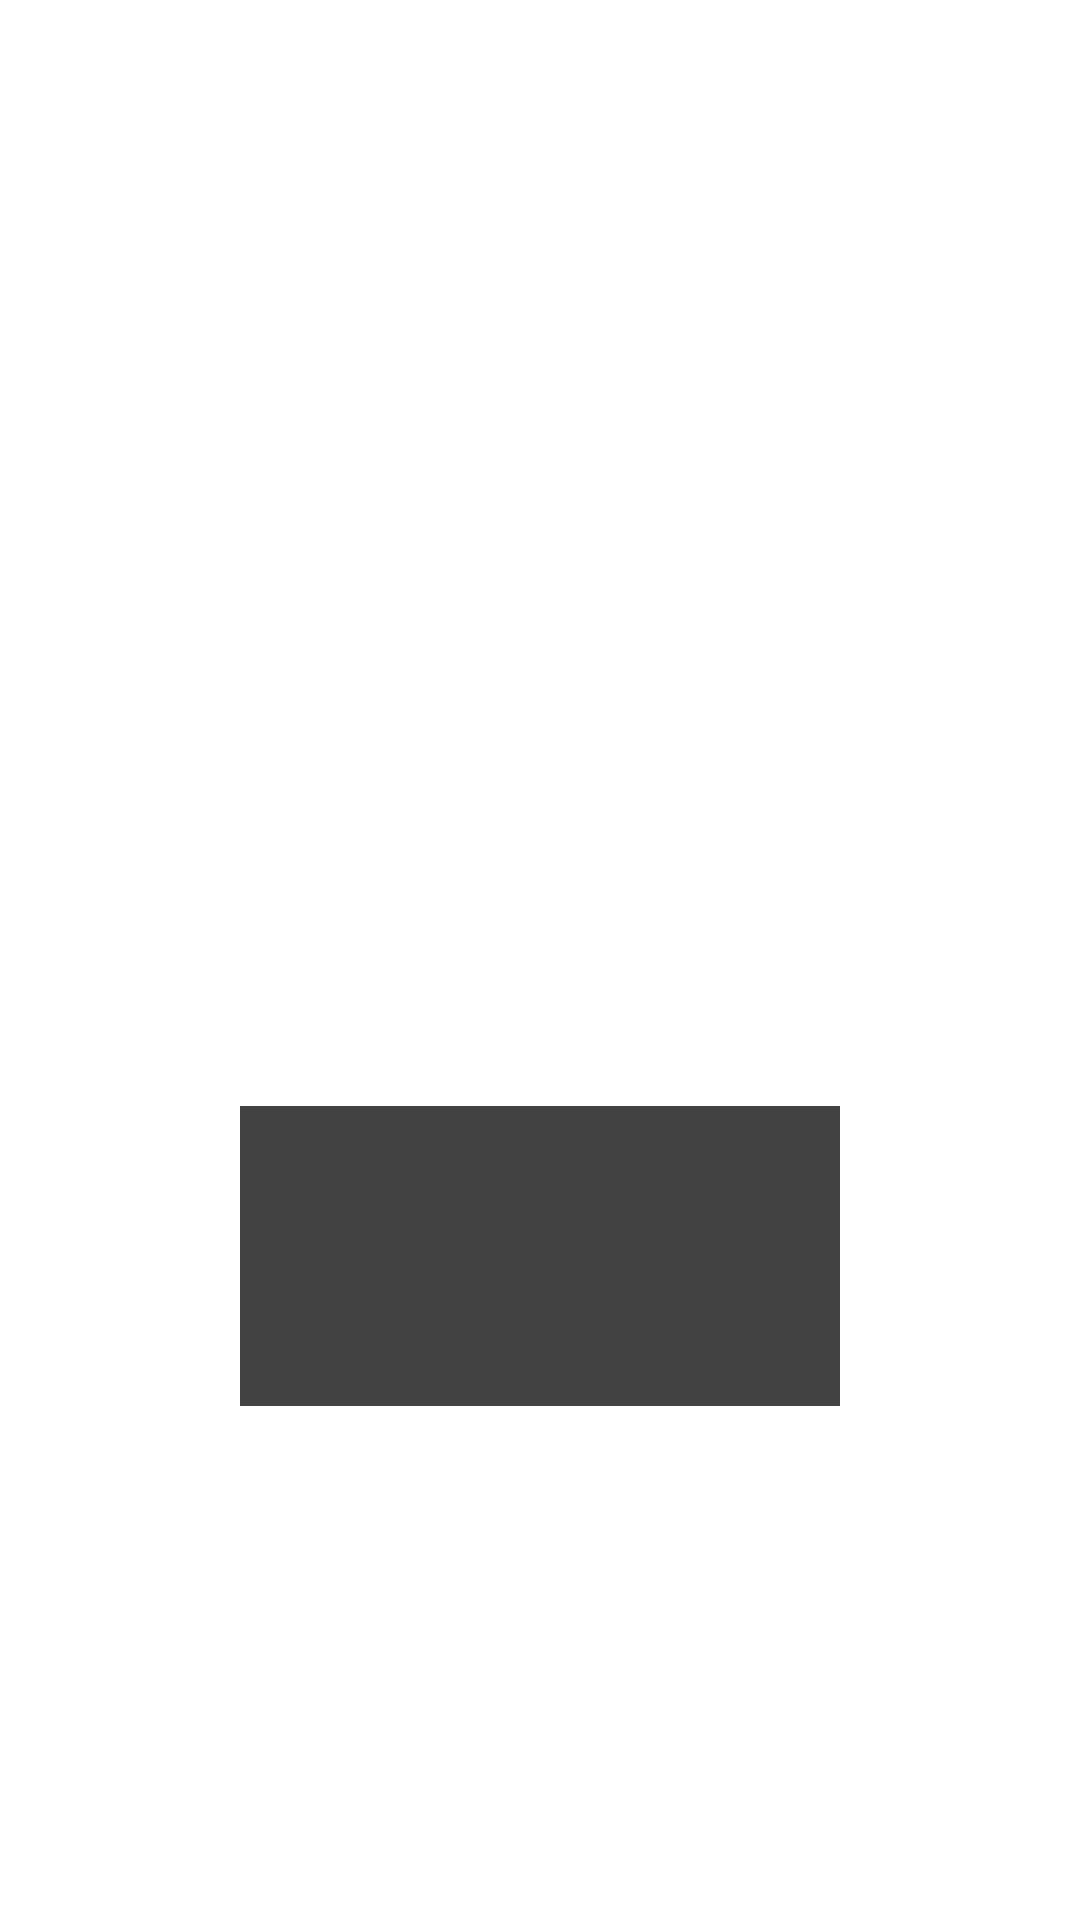

The Android layout XML behind this screen, and the referenced resources:
<!-- AndroidManifest.xml: application theme Theme.HCProDemo -->
<!-- res/layout/fragment_user_details.xml -->
<?xml version="1.0" encoding="utf-8"?>
<androidx.constraintlayout.widget.ConstraintLayout xmlns:android="http://schemas.android.com/apk/res/android"
    xmlns:tools="http://schemas.android.com/tools"
    android:layout_width="match_parent"
    android:layout_height="match_parent"
    xmlns:app="http://schemas.android.com/apk/res-auto"
    tools:context=".UserDetailsFragment">

    <TextView
        android:id="@+id/user_name"
        android:layout_width="wrap_content"
        android:layout_height="wrap_content"
        app:layout_constraintTop_toTopOf="parent"
        app:layout_constraintStart_toStartOf="parent"
        app:layout_constraintEnd_toEndOf="parent"
        app:layout_constraintBottom_toBottomOf="parent"
        tools:text="Name" />

    <TextView
        android:id="@+id/user_email"
        android:layout_width="wrap_content"
        android:layout_height="wrap_content"
        android:layout_marginTop="10dp"
        app:layout_constraintTop_toBottomOf="@id/user_name"
        app:layout_constraintStart_toStartOf="parent"
        app:layout_constraintEnd_toEndOf="parent"
        tools:text="name@email.com" />

    <View
        android:id="@+id/fakeView"
        android:layout_width="200dp"
        android:layout_height="100dp"
        android:layout_marginTop="10dp"
        app:layout_constraintTop_toBottomOf="@id/user_email"
        app:layout_constraintStart_toStartOf="parent"
        app:layout_constraintEnd_toEndOf="parent"
        android:background="@color/cardview_dark_background"/>

</androidx.constraintlayout.widget.ConstraintLayout>
<!-- resources referenced by this layout -->
<resources>
  <style name="Theme.HCProDemo" parent="Theme.MaterialComponents.DayNight.DarkActionBar">
          
          <item name="colorPrimary">@color/purple_500</item>
          <item name="colorPrimaryVariant">@color/purple_700</item>
          <item name="colorOnPrimary">@color/white</item>
          
          <item name="colorSecondary">@color/teal_200</item>
          <item name="colorSecondaryVariant">@color/teal_700</item>
          <item name="colorOnSecondary">@color/black</item>
          
          <item name="android:statusBarColor">?attr/colorPrimaryVariant</item>
          
      </style>
  <color name="purple_500">#FF6200EE</color>
  <color name="purple_700">#FF3700B3</color>
  <color name="white">#FFFFFFFF</color>
  <color name="teal_200">#FF03DAC5</color>
  <color name="teal_700">#FF018786</color>
  <color name="black">#FF000000</color>
</resources>
